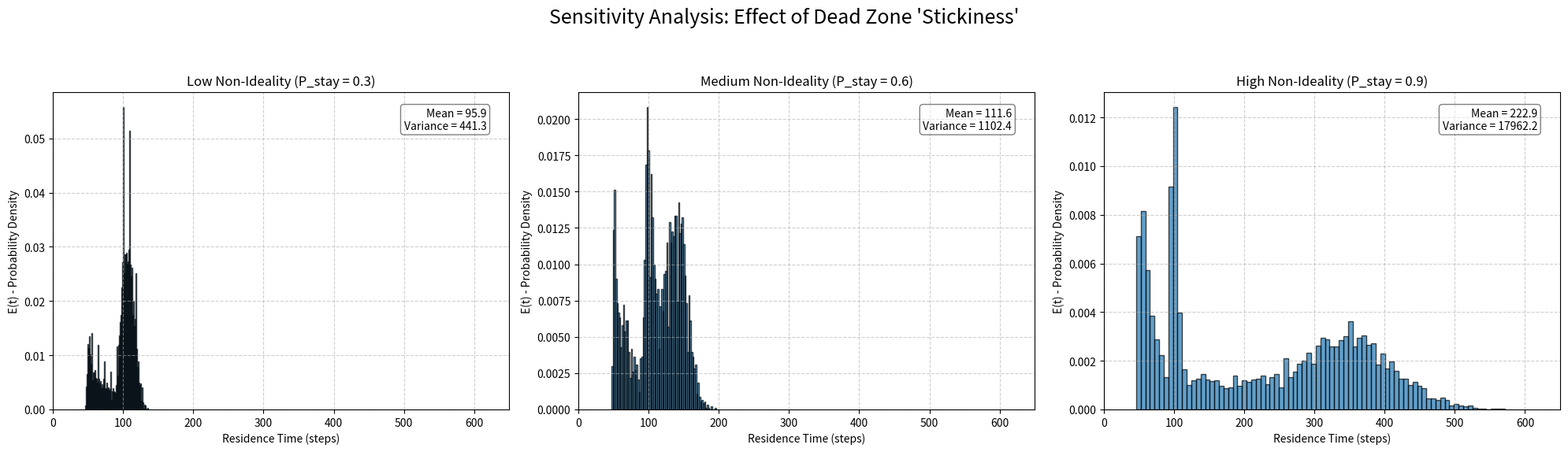

This figure's Python source:
# --- 1. Initialization ---
import numpy as np
import matplotlib.pyplot as plt

# --- 2. Simulation Function ---
# (This is the same function as before, for re-usability)
def run_simulation(ax, title, P_STAY_DEAD_ZONE_PARAM, CHANNEL_SPEED_BONUS_PARAM):
    """
    Runs the full RTD simulation and plots the result on a given matplotlib axis.
    """

    # --- Setup Parameters (Constants for all runs) ---
    N_PARTICLES = 5000
    REACTOR_LENGTH = 100
    REACTOR_WIDTH = 20
    P_DISP_AXIAL = 0.2  # Base axial dispersion
    P_DISP_RADIAL = 0.3 # Base radial dispersion

    # --- Non-Ideal Definitions ---
    DEAD_ZONE_X = [30, 60]  # x-range [start, end]
    DEAD_ZONE_Y = [5, 15]   # y-range [start, end]
    CHANNEL_WIDTH = 3       # y < 3 is the fast channel

    # --- Initialize Data Structures ---
    particle_positions = np.zeros((N_PARTICLES, 2), dtype=int)
    particle_positions[:, 1] = np.random.randint(0, REACTOR_WIDTH, size=N_PARTICLES)
    exit_times = np.full(N_PARTICLES, -1, dtype=int)

    # --- Main Simulation Loop ---
    time = 0
    particles_exited = 0

    while particles_exited < N_PARTICLES:
        time += 1
        if time > REACTOR_LENGTH * 20: # Safety break
            print(f"Warning: Simulation '{title}' timed out.")
            break
            
        for i in range(N_PARTICLES):
            if exit_times[i] != -1:
                continue
            
            x_pos = particle_positions[i, 0]
            y_pos = particle_positions[i, 1]

            # --- DEAD ZONE CHECK ---
            is_in_dead_zone_x = (DEAD_ZONE_X[0] <= x_pos < DEAD_ZONE_X[1])
            is_in_dead_zone_y = (DEAD_ZONE_Y[0] <= y_pos < DEAD_ZONE_Y[1])
            
            if is_in_dead_zone_x and is_in_dead_zone_y and np.random.rand() < P_STAY_DEAD_ZONE_PARAM:
                continue  # Particle gets stuck

            # --- Apply Movement Rules ---
            particle_positions[i, 0] += 1
            
            if y_pos < CHANNEL_WIDTH:
                particle_positions[i, 0] += CHANNEL_SPEED_BONUS_PARAM 
            
            if np.random.rand() < P_DISP_AXIAL:
                particle_positions[i, 0] += 1 if np.random.rand() < 0.5 else -1
                    
            if np.random.rand() < P_DISP_RADIAL:
                particle_positions[i, 1] += 1 if np.random.rand() < 0.5 else -1

            # --- Handle Boundaries ---
            if particle_positions[i, 0] < 0: particle_positions[i, 0] = 0
            if particle_positions[i, 1] < 0: particle_positions[i, 1] = 0
            if particle_positions[i, 1] >= REACTOR_WIDTH: particle_positions[i, 1] = REACTOR_WIDTH - 1

            # --- Check for Exit ---
            if particle_positions[i, 0] >= REACTOR_LENGTH:
                exit_times[i] = time
                particles_exited += 1

    # --- 5. Analysis & Plotting (on the provided 'ax') ---
    final_times = exit_times[exit_times != -1]
    if len(final_times) == 0:
        ax.text(0.5, 0.5, 'Error: No particles exited', ha='center')
        ax.set_title(title, fontsize=12)
        return

    mean_t = np.mean(final_times)
    var_t = np.var(final_times)
    
    ax.hist(final_times, bins=80, density=True, edgecolor='black', alpha=0.7)
    ax.set_title(title, fontsize=12)
    ax.set_xlabel("Residence Time (steps)", fontsize=10)
    ax.set_ylabel("E(t) - Probability Density", fontsize=10)
    
    stats_text = f"Mean = {mean_t:.1f}\nVariance = {var_t:.1f}"
    ax.text(0.95, 0.95, stats_text, transform=ax.transAxes, ha='right', va='top', 
            bbox=dict(boxstyle='round,pad=0.3', fc='white', alpha=0.5))
    ax.grid(True, linestyle='--', alpha=0.6)
    ax.set_xlim(0, 650) # Use a fixed, large x-axis for comparison

# --- 6. Main Execution ---
# Create a 1x3 subplot grid
fig, axes = plt.subplots(1, 3, figsize=(20, 6))
fig.suptitle("Sensitivity Analysis: Effect of Dead Zone 'Stickiness'", fontsize=18)

# --- Run 1: Low Non-Ideality ---
print("Running: Low Non-Ideality Model...")
run_simulation(ax=axes[0], 
               title="Low Non-Ideality (P_stay = 0.3)", 
               P_STAY_DEAD_ZONE_PARAM=0.3,  # Mildly sticky
               CHANNEL_SPEED_BONUS_PARAM=1)

# --- Run 2: Medium Non-Ideality ---
print("Running: Medium Non-Ideality Model...")
run_simulation(ax=axes[1], 
               title="Medium Non-Ideality (P_stay = 0.6)", 
               P_STAY_DEAD_ZONE_PARAM=0.6,  # Moderately sticky
               CHANNEL_SPEED_BONUS_PARAM=1)

# --- Run 3: High Non-Ideality ---
print("Running: High Non-Ideality Model...")
run_simulation(ax=axes[2], 
               title="High Non-Ideality (P_stay = 0.9)", 
               P_STAY_DEAD_ZONE_PARAM=0.9,  # Very sticky
               CHANNEL_SPEED_BONUS_PARAM=1)

plt.tight_layout(rect=[0, 0.03, 1, 0.93])
plt.show()

print("All simulations complete.")
